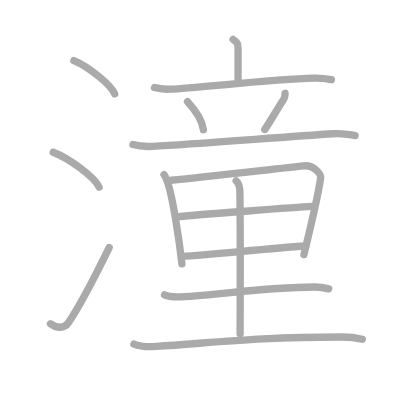
t = 0.00 s
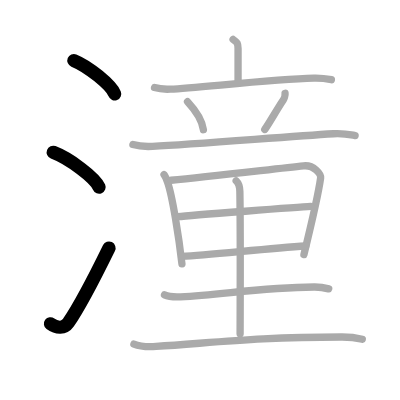
t = 3.00 s
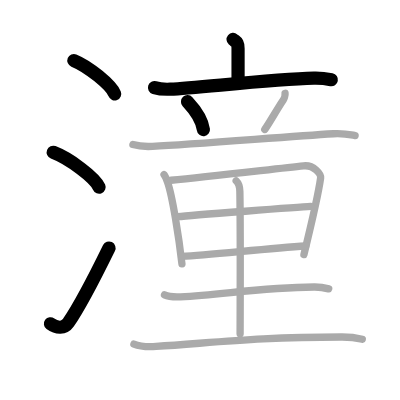
t = 6.00 s
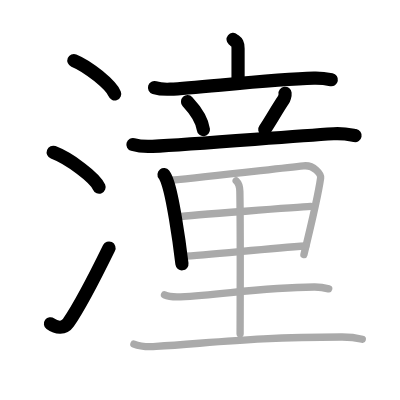
t = 9.00 s
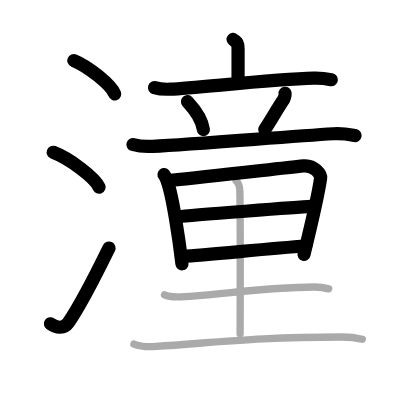
t = 12.00 s
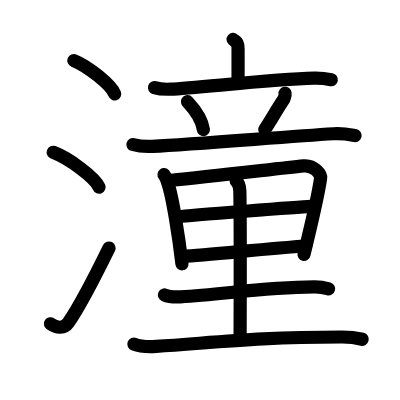
t = 15.00 s

The animated SVG that drew these frames (rendered in a browser with its animation timeline set to each time). Animation: 15 SMIL elements (animate=15); one cycle of 15.00 s.

<?xml version="1.0" standalone="no"?>
<!DOCTYPE svg PUBLIC "-//W3C//DTD SVG 1.1//EN"   "http://www.w3.org/Graphics/SVG/1.1/DTD/svg11.dtd">
<svg width="400px" height="400px"  version="1.1" xmlns="http://www.w3.org/2000/svg">
  <defs>
    <marker id="Triangle" viewBox="0 0 10 10" refX="0" refY="5" markerUnits="strokeWidth" markerWidth="3" style="stroke-opacity:0%;fill:#aaaaaa;" markerHeight="2" orient="auto">
      <path d="M 0 0 L 10 5 L 0 10 z" />
    </marker>
    
    <marker id="Arrow" viewBox="0 0 10 10" refX="5" refY="5" markerUnits="strokeWidth" markerWidth="1.8" style="stroke-opacity:0%;fill:#770000;" markerHeight="2" orient="auto">
      <path d="M 0 4 L 6 4 L 4 1 L 10 5 L 4 9 L 6 6 L 0 6 z" />
        <circle cx="5" cy="5" r="5" />
      </marker>
    
    <marker id="TriangleRed" viewBox="0 0 10 10" refX="0" refY="5" markerUnits="strokeWidth" markerWidth="3" style="stroke-opacity:0%;fill:#CC0000;" markerHeight="2" orient="auto">
      <path d="M 0 0 L 10 5 L 0 10 z" />
    </marker>
    
    <marker id="ArrowRed" viewBox="0 0 10 10" refX="5" refY="5" markerUnits="strokeWidth" markerWidth="1.8" style="stroke-opacity:0%;fill:#CC0000;" markerHeight="2" orient="auto">
      <path d="M 0 4 L 6 4 L 4 1 L 10 5 L 4 9 L 6 6 L 0 6 z" />
        <circle cx="5" cy="5" r="5" />
      </marker>
    
  </defs>
  
  <path style="fill:#ffffff; fill-opacity:100%; fill-rule:evenodd; stroke-width:0;" d="M 0 0 L 400px 0 L 400px 400px L 0 400px L 0 0" />

  <g transform="scale(3.6697247706422 3.6697247706422)">
<path style="fill:none; fill-opacity:0%; fill-rule:evenodd; stroke:#aaaaaa; stroke-opacity:100%; stroke-width: 1.5pt; stroke-linejoin:round; stroke-linecap:round;" d="M20.13 16.5c3.92 1.6 10.13 6.6 11.12 9.09"></path>
<path style="fill:none; fill-opacity:0%; fill-rule:evenodd; stroke:#aaaaaa; stroke-opacity:100%; stroke-width: 1.5pt; stroke-linejoin:round; stroke-linecap:round;" d="M14.5 41.5c4.41 1.68 11.4 6.89 12.5 9.5"></path>
<path style="fill:none; fill-opacity:0%; fill-rule:evenodd; stroke:#aaaaaa; stroke-opacity:100%; stroke-width: 1.5pt; stroke-linejoin:round; stroke-linecap:round;" d="M13.75 88.23c1.71 1.27 3.78 1.32 4.86-0.25c3.14-4.57 8.29-14.66 11.14-20.49"></path>
<path style="fill:none; fill-opacity:0%; fill-rule:evenodd; stroke:#aaaaaa; stroke-opacity:100%; stroke-width: 1.5pt; stroke-linejoin:round; stroke-linecap:round;" d="M63.52 10.75c0.9 0.75 1.35 0.75 1.35 2.5c0 1.75 0 4.74 0 9.49"></path>
<path style="fill:none; fill-opacity:0%; fill-rule:evenodd; stroke:#aaaaaa; stroke-opacity:100%; stroke-width: 1.5pt; stroke-linejoin:round; stroke-linecap:round;" d="M42.11 23.87c1.36 0.43 2.95 0.49 4.3 0.43c7.67-0.37 27.54-2.69 39.14-3c2.26-0.06 3.62 0.2 4.75 0.42"></path>
<path style="fill:none; fill-opacity:0%; fill-rule:evenodd; stroke:#aaaaaa; stroke-opacity:100%; stroke-width: 1.5pt; stroke-linejoin:round; stroke-linecap:round;" d="M51.1 27.7c2.8 3.01 4.07 5.66 4.33 7.64"></path>
<path style="fill:none; fill-opacity:0%; fill-rule:evenodd; stroke:#aaaaaa; stroke-opacity:100%; stroke-width: 1.5pt; stroke-linejoin:round; stroke-linecap:round;" d="M77.68 25.42c0.07 0.58-0.29 1.56-0.46 1.8c-1.72 2.53-3.98 6.58-5.07 8.06"></path>
<path style="fill:none; fill-opacity:0%; fill-rule:evenodd; stroke:#aaaaaa; stroke-opacity:100%; stroke-width: 1.5pt; stroke-linejoin:round; stroke-linecap:round;" d="M36.22 39.38c1.68 0.5 3.65 0.59 5.33 0.5c12.2-0.63 36.2-2.63 49.33-3.44c2.8-0.17 4.49 0.24 5.89 0.49"></path>
<path style="fill:none; fill-opacity:0%; fill-rule:evenodd; stroke:#aaaaaa; stroke-opacity:100%; stroke-width: 1.5pt; stroke-linejoin:round; stroke-linecap:round;" d="M44.7 47.6c0.3 0.37 0.81 1.63 0.97 2.09c1.35 3.84 3.07 15.04 3.91 22.2"></path>
<path style="fill:none; fill-opacity:0%; fill-rule:evenodd; stroke:#aaaaaa; stroke-opacity:100%; stroke-width: 1.5pt; stroke-linejoin:round; stroke-linecap:round;" d="M46.6 49.12c10.44-0.97 28.34-3.11 36.13-3.92c2.86-0.3 4.79 2.28 4.64 3.33c-0.54 3.87-2.54 12.63-4.55 20.85"></path>
<path style="fill:none; fill-opacity:0%; fill-rule:evenodd; stroke:#aaaaaa; stroke-opacity:100%; stroke-width: 1.5pt; stroke-linejoin:round; stroke-linecap:round;" d="M48.55 59.04c3.4-0.38 33.28-2.64 36.09-2.79"></path>
<path style="fill:none; fill-opacity:0%; fill-rule:evenodd; stroke:#aaaaaa; stroke-opacity:100%; stroke-width: 1.5pt; stroke-linejoin:round; stroke-linecap:round;" d="M49.66 69.88c7.52-0.41 23.28-2.18 33.66-2.85"></path>
<path style="fill:none; fill-opacity:0%; fill-rule:evenodd; stroke:#aaaaaa; stroke-opacity:100%; stroke-width: 1.5pt; stroke-linejoin:round; stroke-linecap:round;" d="M64.36 49.29c0.56 0.53 0.97 1.52 1 2.82c0.19 9.48 0.07 36.22 0.07 38.86"></path>
<path style="fill:none; fill-opacity:0%; fill-rule:evenodd; stroke:#aaaaaa; stroke-opacity:100%; stroke-width: 1.5pt; stroke-linejoin:round; stroke-linecap:round;" d="M44.83 80.36c1.13 0.53 3.2 0.58 4.34 0.53c11.77-0.6 21.87-2.58 36.44-2.69c1.89-0.02 3.02 0.25 3.96 0.51"></path>
<path style="fill:none; fill-opacity:0%; fill-rule:evenodd; stroke:#aaaaaa; stroke-opacity:100%; stroke-width: 1.5pt; stroke-linejoin:round; stroke-linecap:round;" d="M36.49 93.76c1.58 0.64 4.47 0.74 6.04 0.64c16.41-1.07 28.27-2.58 50.67-2.57c2.63 0 4.2 0.3 5.52 0.63"></path>

<path style="fill:none; fill-opacity:0%; fill-rule:evenodd; stroke:#000000; stroke-opacity:100%; stroke-width: 2.7pt; stroke-linejoin:round; stroke-linecap:round;" d="M20.13 16.5c3.92 1.6 10.13 6.6 11.12 9.09" pathLength="100" stroke-dashoffset="100" stroke-dasharray="100 105"><animate id="dashAnim1" attributeName="stroke-dashoffset" from="100" to="0" dur="1s" calcMode="linear" fill="freeze"/></path>
<path style="fill:none; fill-opacity:0%; fill-rule:evenodd; stroke:#000000; stroke-opacity:100%; stroke-width: 2.7pt; stroke-linejoin:round; stroke-linecap:round;" d="M14.5 41.5c4.41 1.68 11.4 6.89 12.5 9.5" pathLength="100" stroke-dashoffset="100" stroke-dasharray="100 105"><animate id="dashAnim2" attributeName="stroke-dashoffset" from="100" to="0" dur="1s" calcMode="linear" begin="dashAnim1.end" fill="freeze"/></path>
<path style="fill:none; fill-opacity:0%; fill-rule:evenodd; stroke:#000000; stroke-opacity:100%; stroke-width: 2.7pt; stroke-linejoin:round; stroke-linecap:round;" d="M13.75 88.23c1.71 1.27 3.78 1.32 4.86-0.25c3.14-4.57 8.29-14.66 11.14-20.49" pathLength="100" stroke-dashoffset="100" stroke-dasharray="100 105"><animate id="dashAnim3" attributeName="stroke-dashoffset" from="100" to="0" dur="1s" calcMode="linear" begin="dashAnim2.end" fill="freeze"/></path>
<path style="fill:none; fill-opacity:0%; fill-rule:evenodd; stroke:#000000; stroke-opacity:100%; stroke-width: 2.7pt; stroke-linejoin:round; stroke-linecap:round;" d="M63.52 10.75c0.9 0.75 1.35 0.75 1.35 2.5c0 1.75 0 4.74 0 9.49" pathLength="100" stroke-dashoffset="100" stroke-dasharray="100 105"><animate id="dashAnim4" attributeName="stroke-dashoffset" from="100" to="0" dur="1s" calcMode="linear" begin="dashAnim3.end" fill="freeze"/></path>
<path style="fill:none; fill-opacity:0%; fill-rule:evenodd; stroke:#000000; stroke-opacity:100%; stroke-width: 2.7pt; stroke-linejoin:round; stroke-linecap:round;" d="M42.11 23.87c1.36 0.43 2.95 0.49 4.3 0.43c7.67-0.37 27.54-2.69 39.14-3c2.26-0.06 3.62 0.2 4.75 0.42" pathLength="100" stroke-dashoffset="100" stroke-dasharray="100 105"><animate id="dashAnim5" attributeName="stroke-dashoffset" from="100" to="0" dur="1s" calcMode="linear" begin="dashAnim4.end" fill="freeze"/></path>
<path style="fill:none; fill-opacity:0%; fill-rule:evenodd; stroke:#000000; stroke-opacity:100%; stroke-width: 2.7pt; stroke-linejoin:round; stroke-linecap:round;" d="M51.1 27.7c2.8 3.01 4.07 5.66 4.33 7.64" pathLength="100" stroke-dashoffset="100" stroke-dasharray="100 105"><animate id="dashAnim6" attributeName="stroke-dashoffset" from="100" to="0" dur="1s" calcMode="linear" begin="dashAnim5.end" fill="freeze"/></path>
<path style="fill:none; fill-opacity:0%; fill-rule:evenodd; stroke:#000000; stroke-opacity:100%; stroke-width: 2.7pt; stroke-linejoin:round; stroke-linecap:round;" d="M77.68 25.42c0.07 0.58-0.29 1.56-0.46 1.8c-1.72 2.53-3.98 6.58-5.07 8.06" pathLength="100" stroke-dashoffset="100" stroke-dasharray="100 105"><animate id="dashAnim7" attributeName="stroke-dashoffset" from="100" to="0" dur="1s" calcMode="linear" begin="dashAnim6.end" fill="freeze"/></path>
<path style="fill:none; fill-opacity:0%; fill-rule:evenodd; stroke:#000000; stroke-opacity:100%; stroke-width: 2.7pt; stroke-linejoin:round; stroke-linecap:round;" d="M36.22 39.38c1.68 0.5 3.65 0.59 5.33 0.5c12.2-0.63 36.2-2.63 49.33-3.44c2.8-0.17 4.49 0.24 5.89 0.49" pathLength="100" stroke-dashoffset="100" stroke-dasharray="100 105"><animate id="dashAnim8" attributeName="stroke-dashoffset" from="100" to="0" dur="1s" calcMode="linear" begin="dashAnim7.end" fill="freeze"/></path>
<path style="fill:none; fill-opacity:0%; fill-rule:evenodd; stroke:#000000; stroke-opacity:100%; stroke-width: 2.7pt; stroke-linejoin:round; stroke-linecap:round;" d="M44.7 47.6c0.3 0.37 0.81 1.63 0.97 2.09c1.35 3.84 3.07 15.04 3.91 22.2" pathLength="100" stroke-dashoffset="100" stroke-dasharray="100 105"><animate id="dashAnim9" attributeName="stroke-dashoffset" from="100" to="0" dur="1s" calcMode="linear" begin="dashAnim8.end" fill="freeze"/></path>
<path style="fill:none; fill-opacity:0%; fill-rule:evenodd; stroke:#000000; stroke-opacity:100%; stroke-width: 2.7pt; stroke-linejoin:round; stroke-linecap:round;" d="M46.6 49.12c10.44-0.97 28.34-3.11 36.13-3.92c2.86-0.3 4.79 2.28 4.64 3.33c-0.54 3.87-2.54 12.63-4.55 20.85" pathLength="100" stroke-dashoffset="100" stroke-dasharray="100 105"><animate id="dashAnim10" attributeName="stroke-dashoffset" from="100" to="0" dur="1s" calcMode="linear" begin="dashAnim9.end" fill="freeze"/></path>
<path style="fill:none; fill-opacity:0%; fill-rule:evenodd; stroke:#000000; stroke-opacity:100%; stroke-width: 2.7pt; stroke-linejoin:round; stroke-linecap:round;" d="M48.55 59.04c3.4-0.38 33.28-2.64 36.09-2.79" pathLength="100" stroke-dashoffset="100" stroke-dasharray="100 105"><animate id="dashAnim11" attributeName="stroke-dashoffset" from="100" to="0" dur="1s" calcMode="linear" begin="dashAnim10.end" fill="freeze"/></path>
<path style="fill:none; fill-opacity:0%; fill-rule:evenodd; stroke:#000000; stroke-opacity:100%; stroke-width: 2.7pt; stroke-linejoin:round; stroke-linecap:round;" d="M49.66 69.88c7.52-0.41 23.28-2.18 33.66-2.85" pathLength="100" stroke-dashoffset="100" stroke-dasharray="100 105"><animate id="dashAnim12" attributeName="stroke-dashoffset" from="100" to="0" dur="1s" calcMode="linear" begin="dashAnim11.end" fill="freeze"/></path>
<path style="fill:none; fill-opacity:0%; fill-rule:evenodd; stroke:#000000; stroke-opacity:100%; stroke-width: 2.7pt; stroke-linejoin:round; stroke-linecap:round;" d="M64.36 49.29c0.56 0.53 0.97 1.52 1 2.82c0.19 9.48 0.07 36.22 0.07 38.86" pathLength="100" stroke-dashoffset="100" stroke-dasharray="100 105"><animate id="dashAnim13" attributeName="stroke-dashoffset" from="100" to="0" dur="1s" calcMode="linear" begin="dashAnim12.end" fill="freeze"/></path>
<path style="fill:none; fill-opacity:0%; fill-rule:evenodd; stroke:#000000; stroke-opacity:100%; stroke-width: 2.7pt; stroke-linejoin:round; stroke-linecap:round;" d="M44.83 80.36c1.13 0.53 3.2 0.58 4.34 0.53c11.77-0.6 21.87-2.58 36.44-2.69c1.89-0.02 3.02 0.25 3.96 0.51" pathLength="100" stroke-dashoffset="100" stroke-dasharray="100 105"><animate id="dashAnim14" attributeName="stroke-dashoffset" from="100" to="0" dur="1s" calcMode="linear" begin="dashAnim13.end" fill="freeze"/></path>
<path style="fill:none; fill-opacity:0%; fill-rule:evenodd; stroke:#000000; stroke-opacity:100%; stroke-width: 2.7pt; stroke-linejoin:round; stroke-linecap:round;" d="M36.49 93.76c1.58 0.64 4.47 0.74 6.04 0.64c16.41-1.07 28.27-2.58 50.67-2.57c2.63 0 4.2 0.3 5.52 0.63" pathLength="100" stroke-dashoffset="100" stroke-dasharray="100 105"><animate id="dashAnim15" attributeName="stroke-dashoffset" from="100" to="0" dur="1s" calcMode="linear" begin="dashAnim14.end" fill="freeze"/></path>

</g>

</svg>  
          
